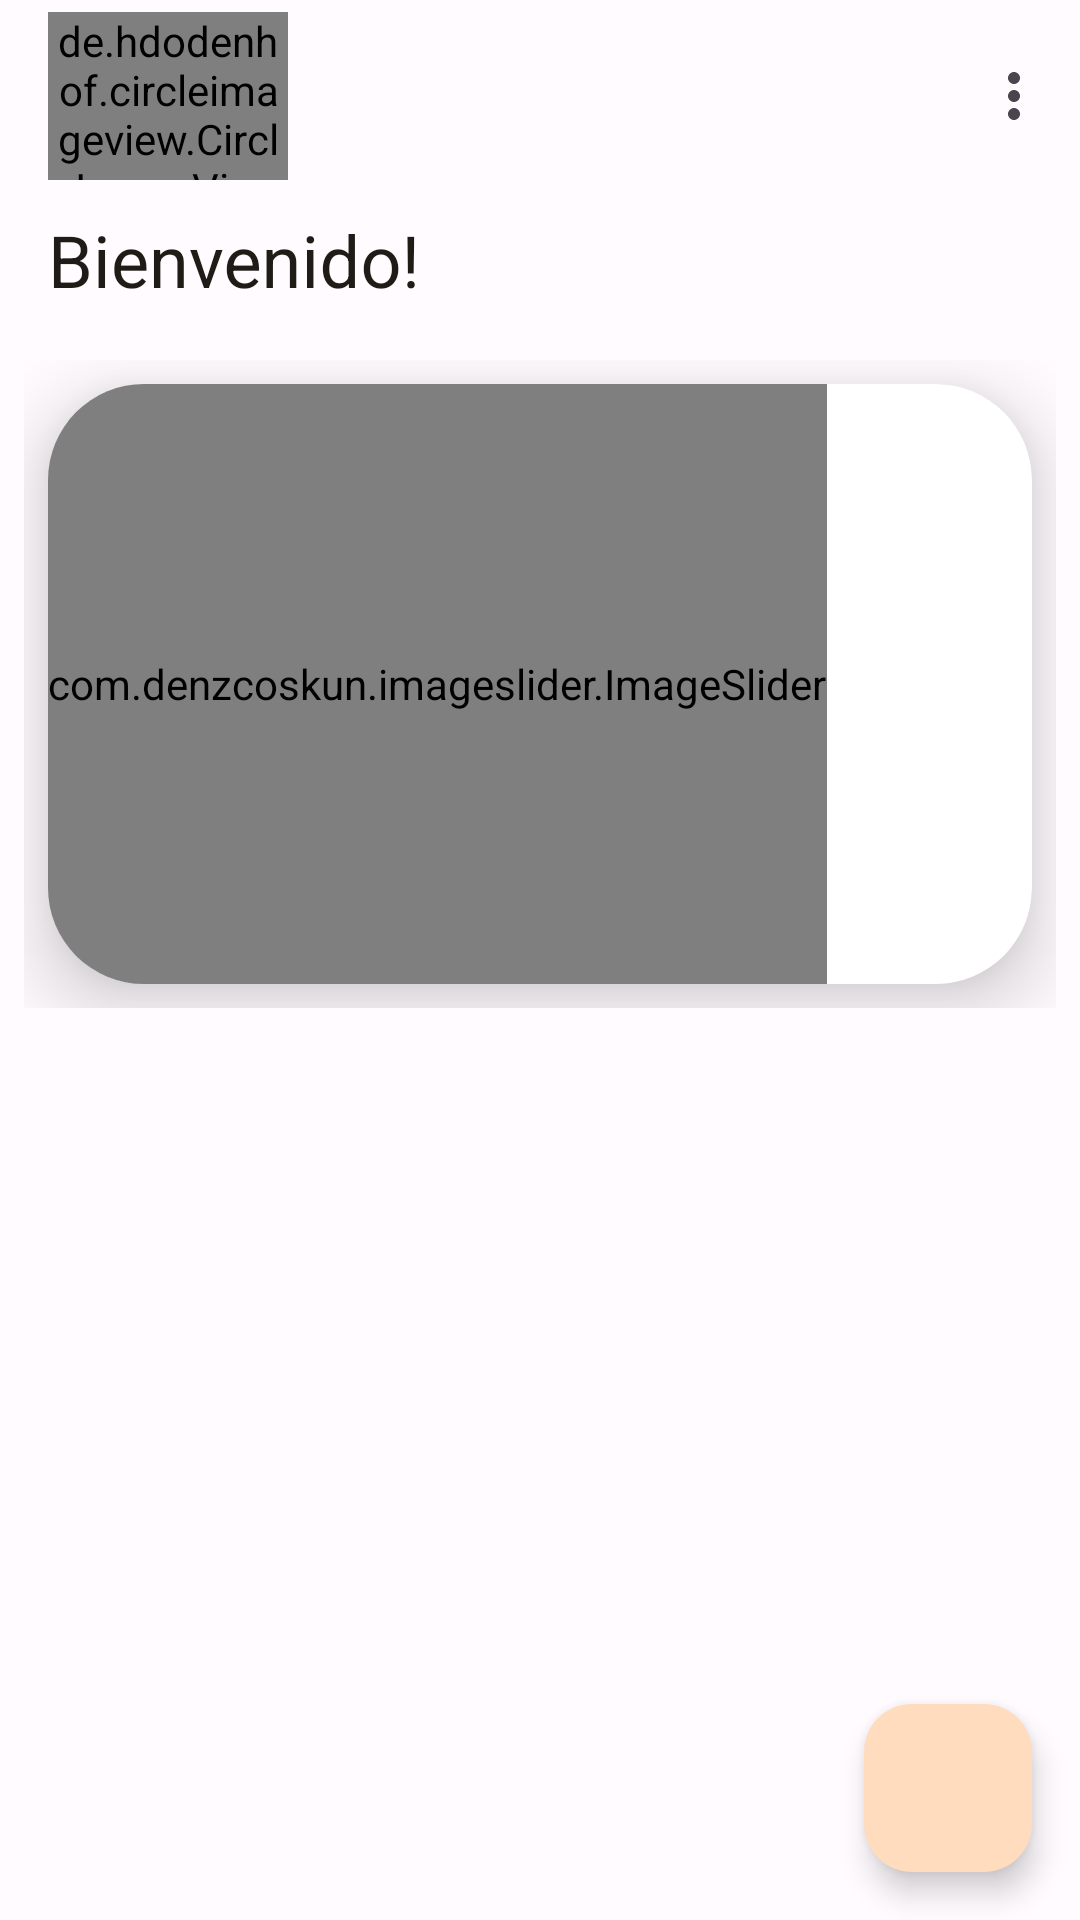

The Android layout XML behind this screen, and the referenced resources:
<!-- AndroidManifest.xml: application theme Theme.TiendaVirtual -->
<!-- res/layout/activity_main.xml -->
<androidx.coordinatorlayout.widget.CoordinatorLayout xmlns:android="http://schemas.android.com/apk/res/android"
    xmlns:app="http://schemas.android.com/apk/res-auto"
    xmlns:tools="http://schemas.android.com/tools"
    android:layout_width="match_parent"
    android:layout_height="match_parent">


    <com.google.android.material.appbar.AppBarLayout
        android:layout_width="match_parent"
        android:layout_height="wrap_content"
        android:fitsSystemWindows="true">

        <com.google.android.material.appbar.CollapsingToolbarLayout
            style="?attr/collapsingToolbarLayoutMediumStyle"
            android:layout_width="match_parent"
            android:layout_height="?attr/collapsingToolbarLayoutMediumSize"
            app:contentScrim="?attr/colorPrimary"
            app:layout_scrollFlags="scroll|exitUntilCollapsed">

            <com.google.android.material.appbar.MaterialToolbar
                android:id="@+id/topAppBar"
                android:layout_width="match_parent"
                android:layout_height="?attr/actionBarSize"
                android:elevation="0dp"
                app:layout_collapseMode="pin"
                app:menu="@menu/top_app_bar"
                app:title="Bienvenido!" >

                <de.hdodenhof.circleimageview.CircleImageView
                    android:id="@+id/iv_profile_home_user"
                    android:layout_width="80dp"
                    android:layout_height="match_parent"
                    app:srcCompat="@drawable/ic_launcher_background"
                    app:civ_border_color="@color/black"
                    app:civ_border_width="2dp"
                    android:layout_margin="4dp"/>

            </com.google.android.material.appbar.MaterialToolbar>

        </com.google.android.material.appbar.CollapsingToolbarLayout>

    </com.google.android.material.appbar.AppBarLayout>


    
    <androidx.core.widget.NestedScrollView
        android:layout_width="match_parent"
        android:layout_height="match_parent"
        app:layout_behavior="@string/appbar_scrolling_view_behavior">

        <LinearLayout
            android:layout_width="match_parent"
            android:layout_height="match_parent"
            android:orientation="vertical"
            android:padding="8dp">

            <androidx.cardview.widget.CardView
                android:layout_width="match_parent"
                app:cardCornerRadius="32dp"
                android:layout_margin="8dp"
                app:cardElevation="16dp"
                android:layout_height="wrap_content">

                <com.denzcoskun.imageslider.ImageSlider
                    android:id="@+id/image_slider_home"
                    android:layout_width="wrap_content"
                    android:layout_height="200dp"
                    app:iss_auto_cycle="true"
                    app:iss_delay="2000"
                    app:iss_period="2000"
                    app:iss_text_align="CENTER" />

            </androidx.cardview.widget.CardView>

            <androidx.recyclerview.widget.RecyclerView
                android:id="@+id/rv_products"
                android:layout_width="match_parent"
                android:layout_height="match_parent" />

        </LinearLayout>

    </androidx.core.widget.NestedScrollView>

    <com.google.android.material.floatingactionbutton.FloatingActionButton
        android:id="@+id/fab_take_photo"
        android:layout_width="wrap_content"
        android:layout_height="wrap_content"
        android:layout_gravity="bottom|end"
        android:layout_margin="16dp"
        android:src="@drawable/shape_edit_text_black" />

</androidx.coordinatorlayout.widget.CoordinatorLayout>
<!-- resources referenced by this layout -->
<resources>
  <color name="black">#FF000000</color>
  <style name="Theme.TiendaVirtual" parent="Base.Theme.TiendaVirtual" />
  <style name="Base.Theme.TiendaVirtual" parent="Theme.Material3.DayNight.NoActionBar">
          <item name="colorPrimary">@color/md_theme_light_primary</item>
          <item name="colorOnPrimary">@color/md_theme_light_onPrimary</item>
          <item name="colorPrimaryContainer">@color/md_theme_light_primaryContainer</item>
          <item name="colorOnPrimaryContainer">@color/md_theme_light_onPrimaryContainer</item>
          <item name="colorSecondary">@color/md_theme_light_secondary</item>
          <item name="colorOnSecondary">@color/md_theme_light_onSecondary</item>
          <item name="colorSecondaryContainer">@color/md_theme_light_secondaryContainer</item>
          <item name="colorOnSecondaryContainer">@color/md_theme_light_onSecondaryContainer</item>
          <item name="colorTertiary">@color/md_theme_light_tertiary</item>
          <item name="colorOnTertiary">@color/md_theme_light_onTertiary</item>
          <item name="colorTertiaryContainer">@color/md_theme_light_tertiaryContainer</item>
          <item name="colorOnTertiaryContainer">@color/md_theme_light_onTertiaryContainer</item>
          <item name="colorError">@color/md_theme_light_error</item>
          <item name="colorErrorContainer">@color/md_theme_light_errorContainer</item>
          <item name="colorOnError">@color/md_theme_light_onError</item>
          <item name="colorOnErrorContainer">@color/md_theme_light_onErrorContainer</item>
          <item name="android:colorBackground">@color/md_theme_light_background</item>
          <item name="colorOnBackground">@color/md_theme_light_onBackground</item>
          <item name="colorSurface">@color/md_theme_light_surface</item>
          <item name="colorOnSurface">@color/md_theme_light_onSurface</item>
          <item name="colorSurfaceVariant">@color/md_theme_light_surfaceVariant</item>
          <item name="colorOnSurfaceVariant">@color/md_theme_light_onSurfaceVariant</item>
          <item name="colorOutline">@color/md_theme_light_outline</item>
          <item name="colorOnSurfaceInverse">@color/md_theme_light_inverseOnSurface</item>
          <item name="colorSurfaceInverse">@color/md_theme_light_inverseSurface</item>
          <item name="colorPrimaryInverse">@color/md_theme_light_inversePrimary</item>
      </style>
  <color name="md_theme_light_primary">#044040</color>
  <color name="md_theme_light_onPrimary">#FFFFFF</color>
  <color name="md_theme_light_primaryContainer">#FFDCBD</color>
  <color name="md_theme_light_onPrimaryContainer">#2C1600</color>
  <color name="md_theme_light_secondary">#705D00</color>
  <color name="md_theme_light_onSecondary">#FFFFFF</color>
  <color name="md_theme_light_secondaryContainer">#FFE16C</color>
  <color name="md_theme_light_onSecondaryContainer">#221B00</color>
  <color name="md_theme_light_tertiary">#9A3293</color>
  <color name="md_theme_light_onTertiary">#FFFFFF</color>
  <color name="md_theme_light_tertiaryContainer">#9E0B75</color>
  <color name="md_theme_light_onTertiaryContainer">#380037</color>
  <color name="md_theme_light_error">#BA1A1A</color>
  <color name="md_theme_light_errorContainer">#FFDAD6</color>
  <color name="md_theme_light_onError">#FFFFFF</color>
  <color name="md_theme_light_onErrorContainer">#410002</color>
  <color name="md_theme_light_background">#FFFBFF</color>
  <color name="md_theme_light_onBackground">#201B16</color>
  <color name="md_theme_light_surface">#FFFBFF</color>
  <color name="md_theme_light_onSurface">#201B16</color>
  <color name="md_theme_light_surfaceVariant">#F2DFD1</color>
  <color name="md_theme_light_onSurfaceVariant">#51453A</color>
  <color name="md_theme_light_outline">#837468</color>
  <color name="md_theme_light_inverseOnSurface">#FAEFE7</color>
  <color name="md_theme_light_inverseSurface">#352F2B</color>
  <color name="md_theme_light_inversePrimary">#FFB86F</color>
</resources>
